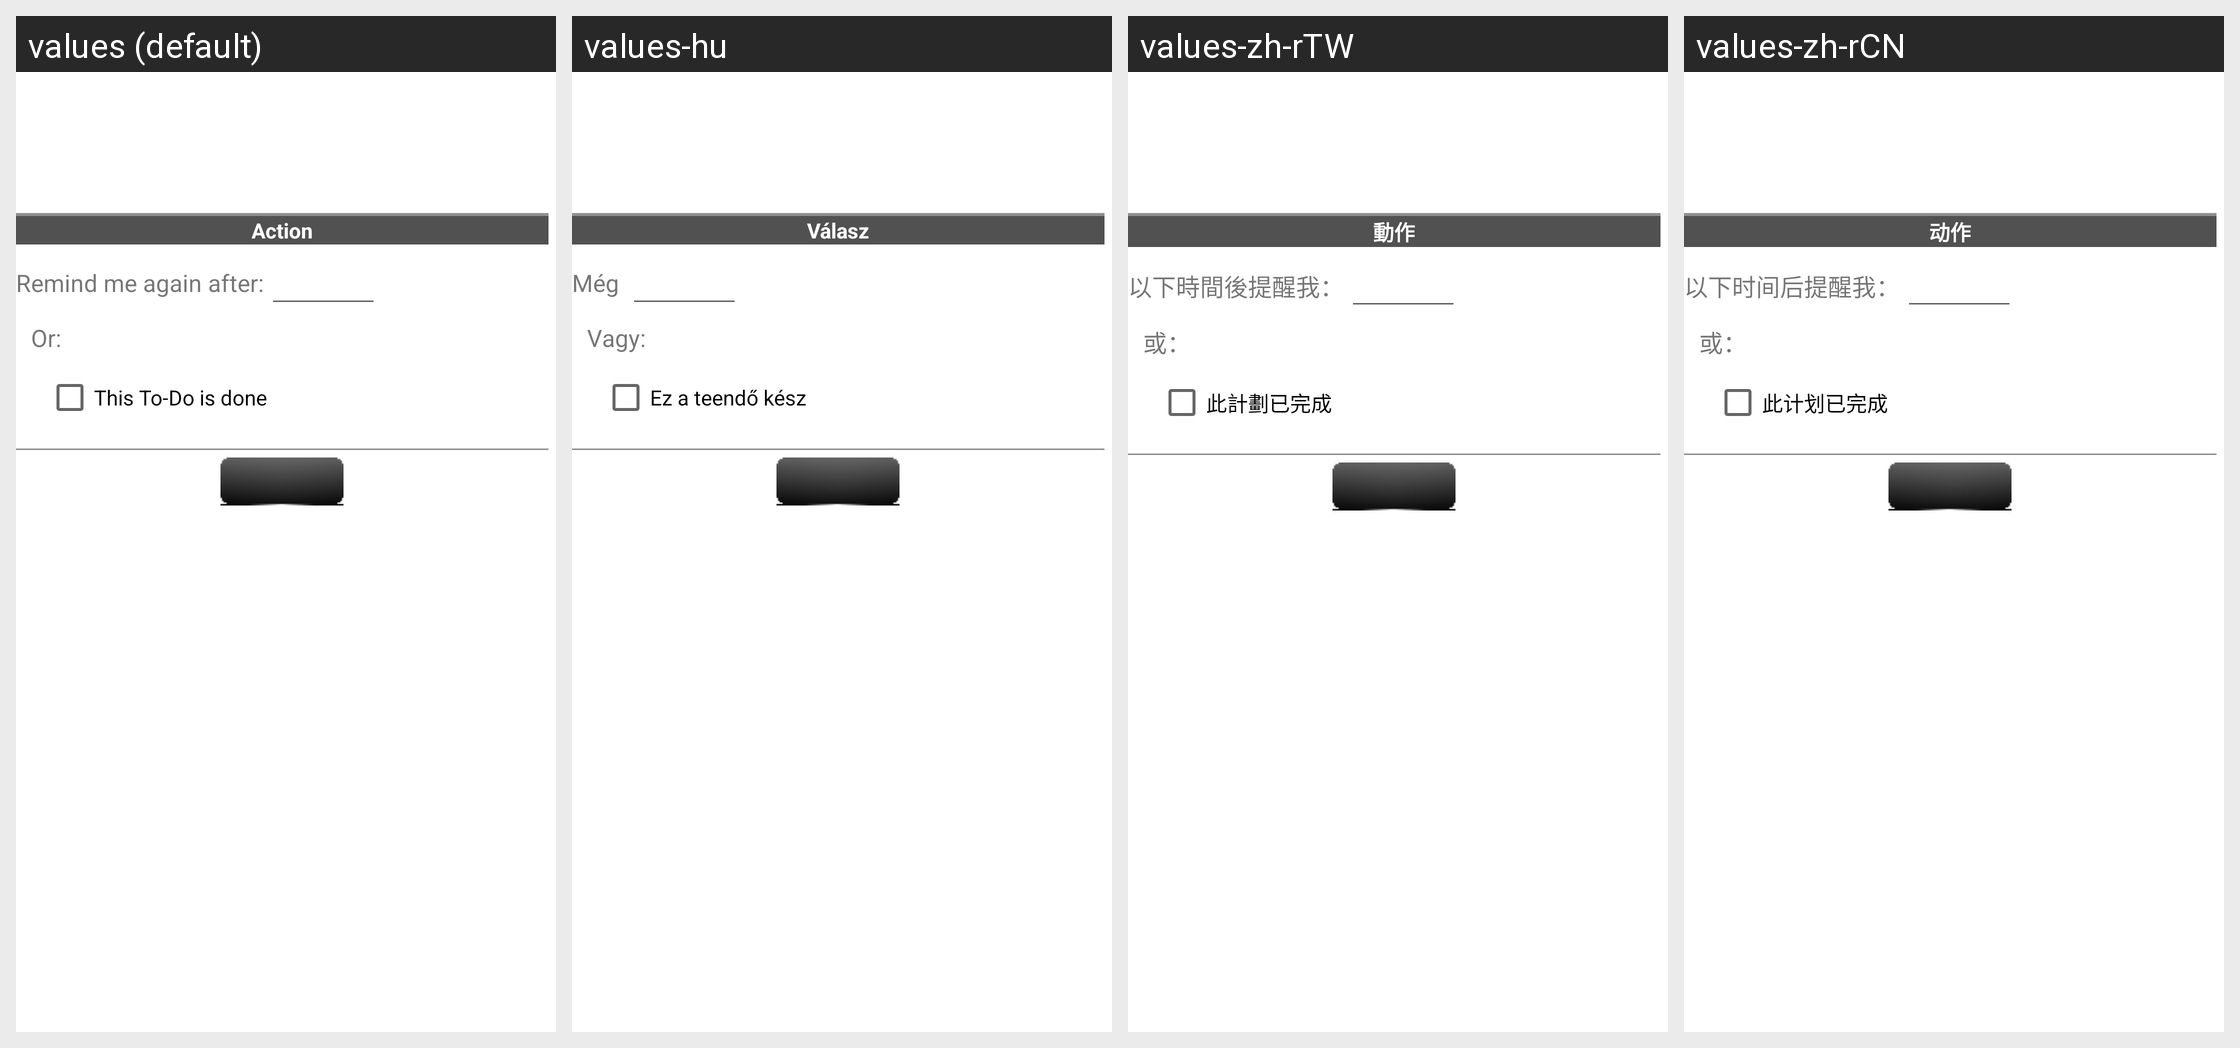

Strings drawn on this Android screen and how each of the app's shown locales translates them:
Android screen res/layout/todo_notification_dialog.xml rendered under 4 locales, left to right: values (default), values-hu, values-zh-rTW, values-zh-rCN. Device: Nexus 5 (rendered at 1080×1920; each locale shown at half size, 540×960, under a caption strip naming it); theme AppTheme.
Other locales in the repository, not shown: values-de, values-es, values-ro, values-ru.
Strings drawn on this screen, with the default value and each locale's value (text and hints the layout hard-codes, and strings that could not be matched under every locale, appear in the picture but are not listed):

ToDo_ActionHdr
  values: Action
  values-hu: Válasz
  values-zh-rTW: 動作
  values-zh-rCN: 动作

ToDo_PostPoneLabel
  values: Remind me again after:
  values-hu: Még 
  values-zh-rTW: 以下時間後提醒我：
  values-zh-rCN: 以下时间后提醒我：

GEN_Or
  values: Or:
  values-hu: Vagy:
  values-zh-rTW: 或：
  values-zh-rCN: 或：

ToDo_IsDoneCaption
  values: This To-Do is done
  values-hu: Ez a teendő kész
  values-zh-rTW: 此計劃已完成
  values-zh-rCN: 此计划已完成
